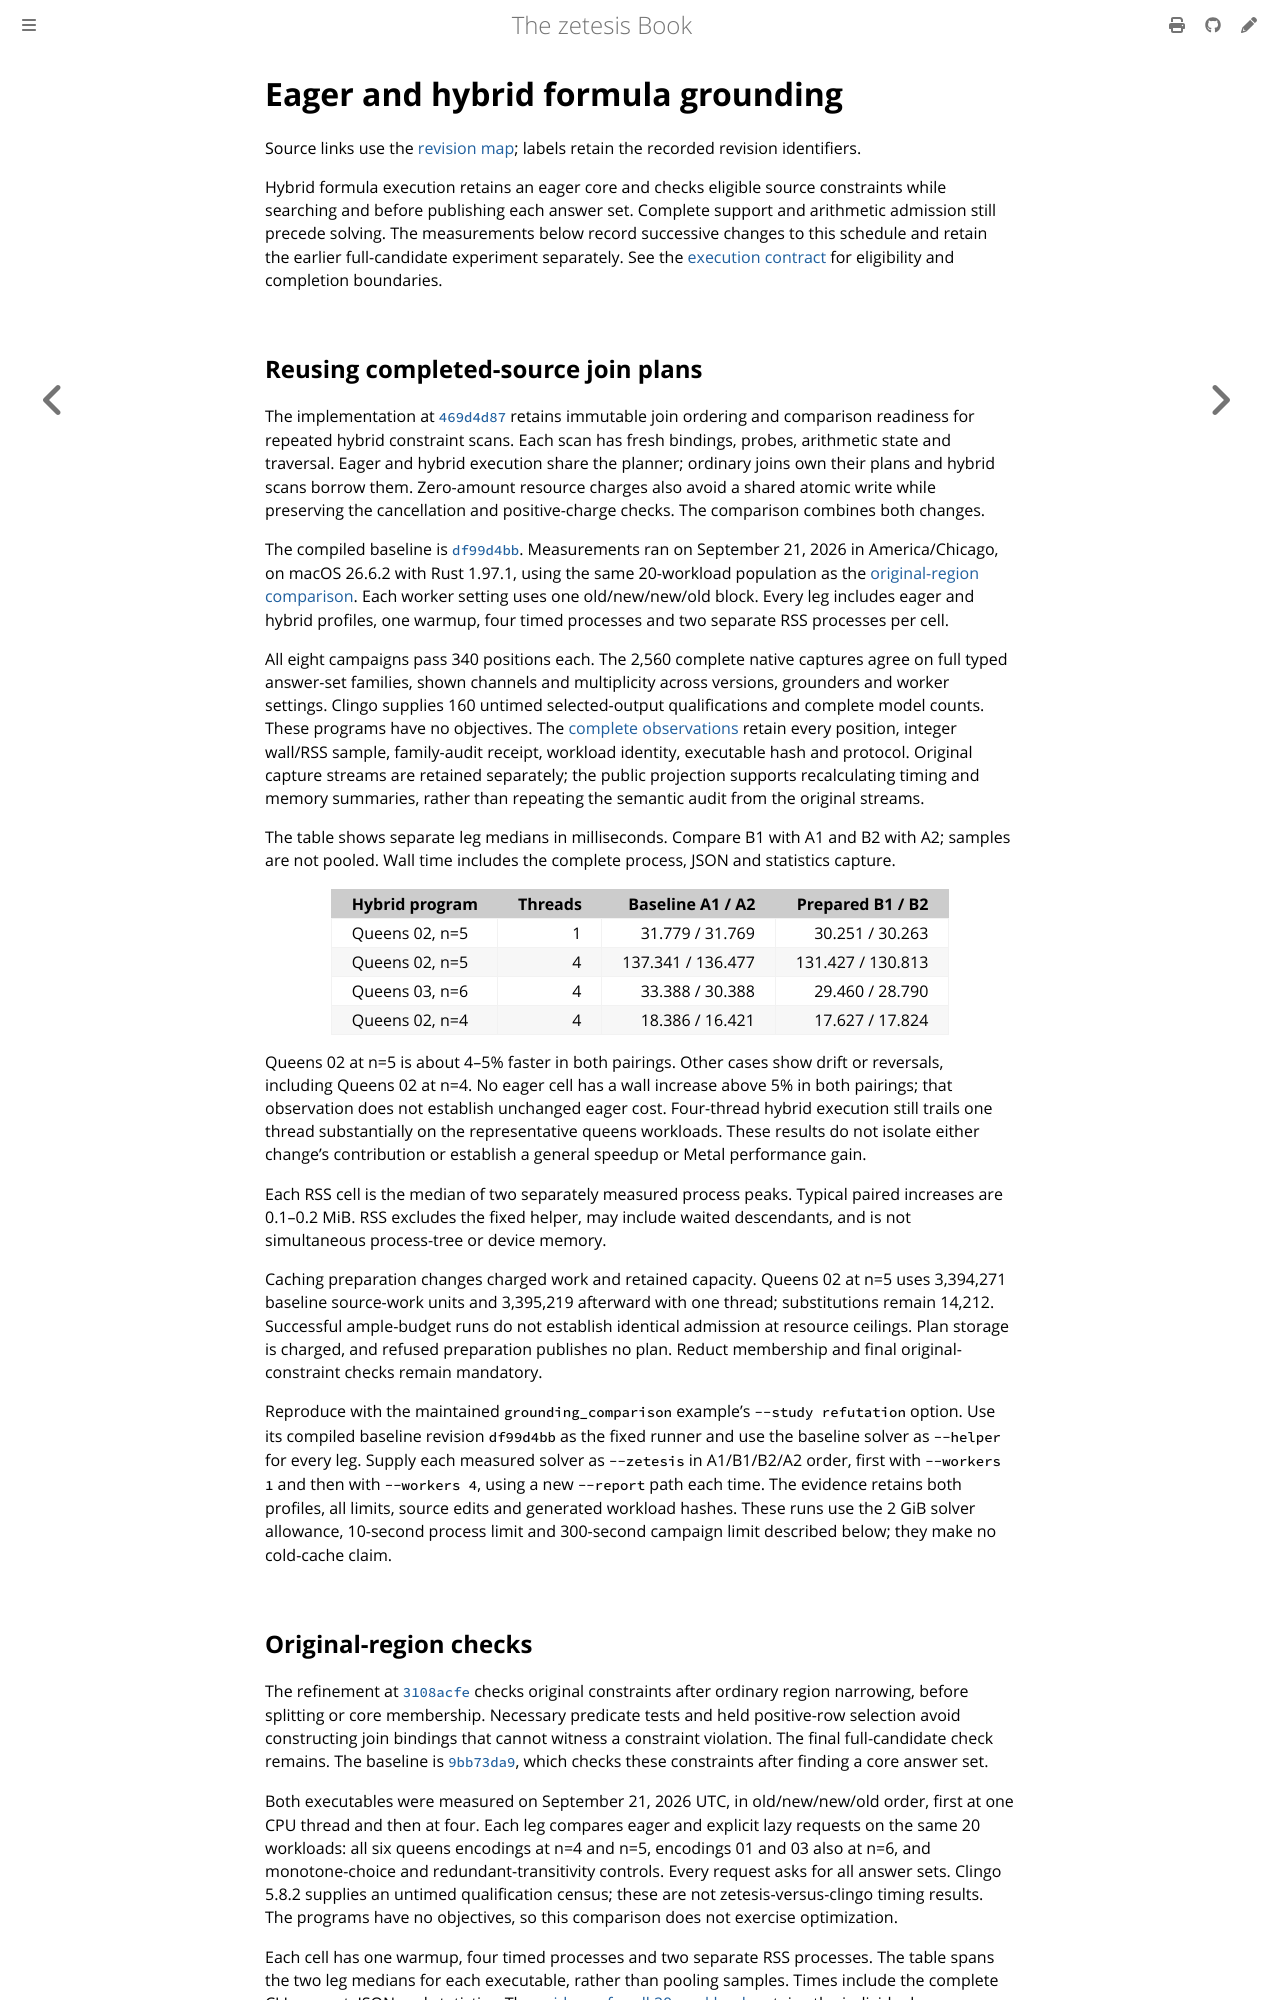

repository: GregoryGelfond/zetesis · page: book/reference/hybrid-grounding.html · generator: mdbook

# Eager and hybrid formula grounding

<!-- A dated record: its commands keep the spellings of the binaries it records. -->

Source links use the [revision map](source-revisions.md); labels retain the
recorded revision identifiers.

Hybrid formula execution retains an eager core and checks eligible source
constraints while searching and before publishing each answer set. Complete
support and arithmetic admission still precede solving. The measurements below
record successive changes to this schedule and retain the earlier full-candidate
experiment separately. See the
[execution contract](../architecture/grounding.md#eager-and-lazy-execution)
for eligibility and completion boundaries.

## Reusing completed-source join plans

The implementation at
[`469d4d87`](https://github.com/GregoryGelfond/zetesis/commit/9007f29f751545eecfa681c26d2446c4aef613ee)
retains immutable join ordering and comparison readiness for repeated hybrid
constraint scans. Each scan has fresh bindings, probes, arithmetic state and
traversal. Eager and hybrid execution share the planner; ordinary joins own
their plans and hybrid scans borrow them. Zero-amount resource charges also
avoid a shared atomic write while preserving the cancellation and positive-charge
checks. The comparison combines both changes.

The compiled baseline is
[`df99d4bb`](https://github.com/GregoryGelfond/zetesis/commit/2d6fbc5b85ad398472c5b520f1ee881c6957470e).
Measurements ran on September 21, 2026 in America/Chicago, on macOS 26.6.2 with
Rust 1.97.1, using the same 20-workload population as the
[original-region comparison](#original-region-checks). Each worker setting uses
one old/new/new/old block. Every leg includes eager and hybrid profiles, one
warmup, four timed processes and two separate RSS processes per cell.

All eight campaigns pass 340 positions each. The 2,560 complete native captures
agree on full typed answer-set families, shown channels and multiplicity across
versions, grounders and worker settings. Clingo supplies 160 untimed selected-output
qualifications and complete model counts. These programs have no objectives.
The [complete observations](observations/hybrid-preparation-469d4d87-evidence.json)
retain every position, integer wall/RSS sample, family-audit receipt, workload
identity, executable hash and protocol. Original capture streams are retained
separately; the public projection supports recalculating timing and memory
summaries, rather than repeating the semantic audit from the original streams.

The table shows separate leg medians in milliseconds. Compare B1 with A1 and
B2 with A2; samples are not pooled. Wall time includes the complete process,
JSON and statistics capture.

| Hybrid program | Threads | Baseline A1 / A2 | Prepared B1 / B2 |
| --- | ---: | ---: | ---: |
| Queens 02, n=5 | 1 | 31.779 / 31.769 | 30.251 / 30.263 |
| Queens 02, n=5 | 4 | 137.341 / 136.477 | 131.427 / 130.813 |
| Queens 03, n=6 | 4 | 33.388 / 30.388 | 29.460 / 28.790 |
| Queens 02, n=4 | 4 | 18.386 / 16.421 | 17.627 / 17.824 |

Queens 02 at n=5 is about 4–5% faster in both pairings. Other cases show drift
or reversals, including Queens 02 at n=4. No eager cell has a wall increase
above 5% in both pairings; that observation does not establish unchanged eager
cost. Four-thread hybrid execution still trails one thread substantially on
the representative queens workloads. These results do not isolate either
change's contribution or establish a general speedup or Metal performance gain.

Each RSS cell is the median of two separately measured process peaks. Typical
paired increases are 0.1–0.2 MiB. RSS excludes the fixed helper, may include
waited descendants, and is not simultaneous process-tree or device memory.

Caching preparation changes charged work and retained capacity. Queens 02 at
n=5 uses 3,394,271 baseline source-work units and 3,395,219 afterward with one
thread; substitutions remain 14,212. Successful ample-budget runs do not
establish identical admission at resource ceilings. Plan storage is charged,
and refused preparation publishes no plan. Reduct membership and final
original-constraint checks remain mandatory.

Reproduce with the maintained `grounding_comparison` example's `--study refutation`
option. Use its compiled baseline revision `df99d4bb` as the fixed runner and
use the baseline solver as `--helper` for every leg. Supply each measured solver
as `--zetesis` in A1/B1/B2/A2 order, first with `--workers 1` and then with
`--workers 4`, using a new `--report` path each time. The evidence retains both
profiles, all limits, source edits and generated workload hashes. These runs
use the 2 GiB solver allowance, 10-second process limit and 300-second campaign
limit described below; they make no cold-cache claim.
